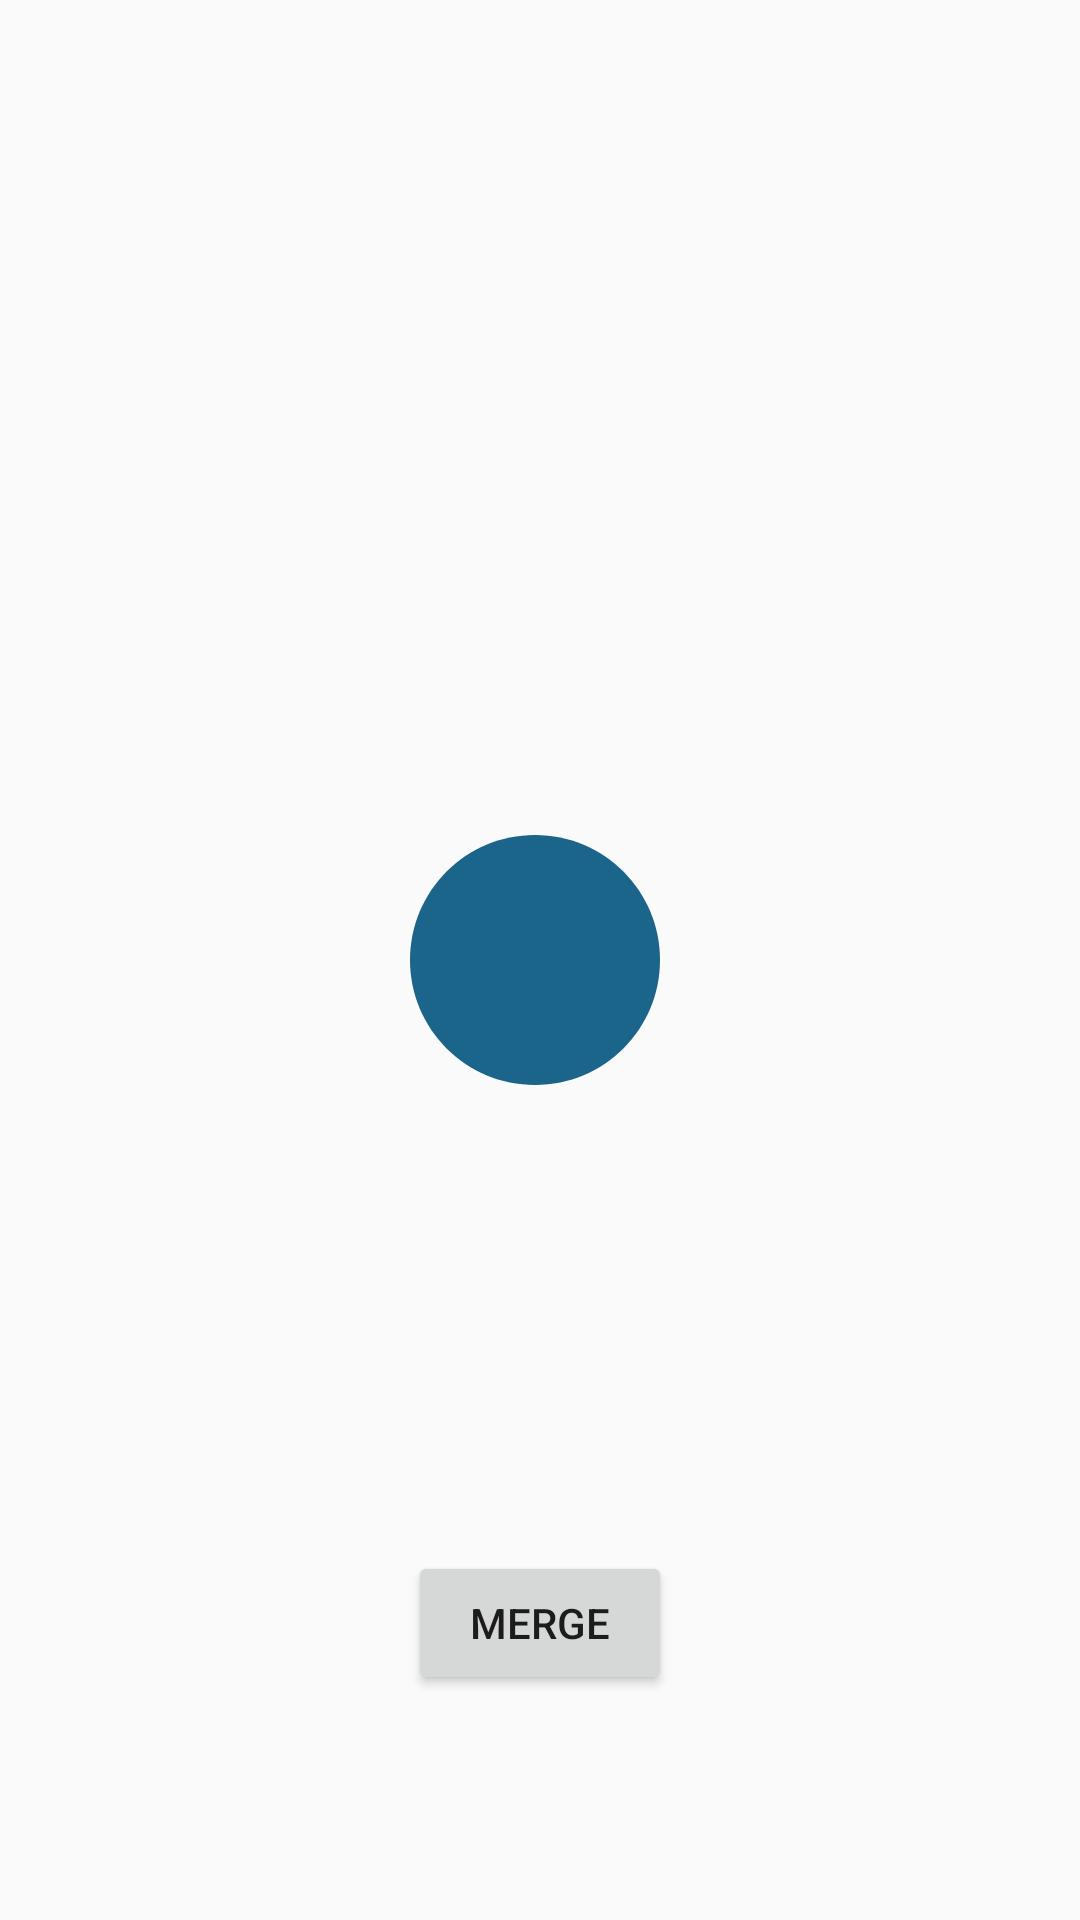

Reconstruct the res/layout file that produces this screen, plus the resources it refers to.
<!-- AndroidManifest.xml: application theme Theme.AppCompat.Light.NoActionBar -->
<!-- res/layout/fragment_recorder.xml -->
<?xml version="1.0" encoding="utf-8"?>
<androidx.constraintlayout.widget.ConstraintLayout xmlns:android="http://schemas.android.com/apk/res/android"
    xmlns:app="http://schemas.android.com/apk/res-auto"
    xmlns:tools="http://schemas.android.com/tools"
    android:layout_width="match_parent"
    android:layout_height="match_parent"
    tools:context=".fragments.RecorderFragment">


    <ImageView
        android:id="@+id/recordButton"
        android:layout_width="100dp"
        android:layout_height="100dp"
        android:elevation="5dp"
        android:src="@drawable/ic_recorder_circle"
        app:layout_constraintBottom_toBottomOf="parent"
        app:layout_constraintEnd_toEndOf="parent"
        app:layout_constraintHorizontal_bias="0.494"
        app:layout_constraintStart_toStartOf="parent"
        app:layout_constraintTop_toTopOf="parent" />

    <TextView
        android:id="@+id/timerView"
        android:layout_width="match_parent"
        android:layout_height="wrap_content"
        android:layout_margin="50dp"
        android:textAlignment="center"
        android:textColor="@color/black"
        android:textSize="16sp"
        app:layout_constraintEnd_toEndOf="parent"
        app:layout_constraintStart_toStartOf="parent"
        app:layout_constraintTop_toBottomOf="@+id/recordButton" />

    <Button
        android:id="@+id/mergeButton"
        android:layout_width="wrap_content"
        android:layout_height="wrap_content"
        android:text="Merge"
        app:layout_constraintBottom_toBottomOf="parent"
        app:layout_constraintEnd_toEndOf="parent"
        app:layout_constraintStart_toStartOf="parent"
        app:layout_constraintTop_toBottomOf="@+id/timerView" />

</androidx.constraintlayout.widget.ConstraintLayout>
<!-- resources referenced by this layout -->
<resources>
  <!-- drawable ic_recorder_circle (drawable) -->
  <vector xmlns:android="http://schemas.android.com/apk/res/android"
      android:width="24dp"
      android:height="24dp"
      android:viewportWidth="24"
      android:viewportHeight="24"
     >
    <path
        android:fillColor="#1B648A"
        android:pathData="M12,2C6.47,2 2,6.47 2,12s4.47,10 10,10 10,-4.47 10,-10S17.53,2 12,2z"/>
  </vector>
  <!-- not gathered from this repository: default colours our renderer supplied (Android Studio template values) -->
  <color name="black">#FF000000</color>
</resources>
